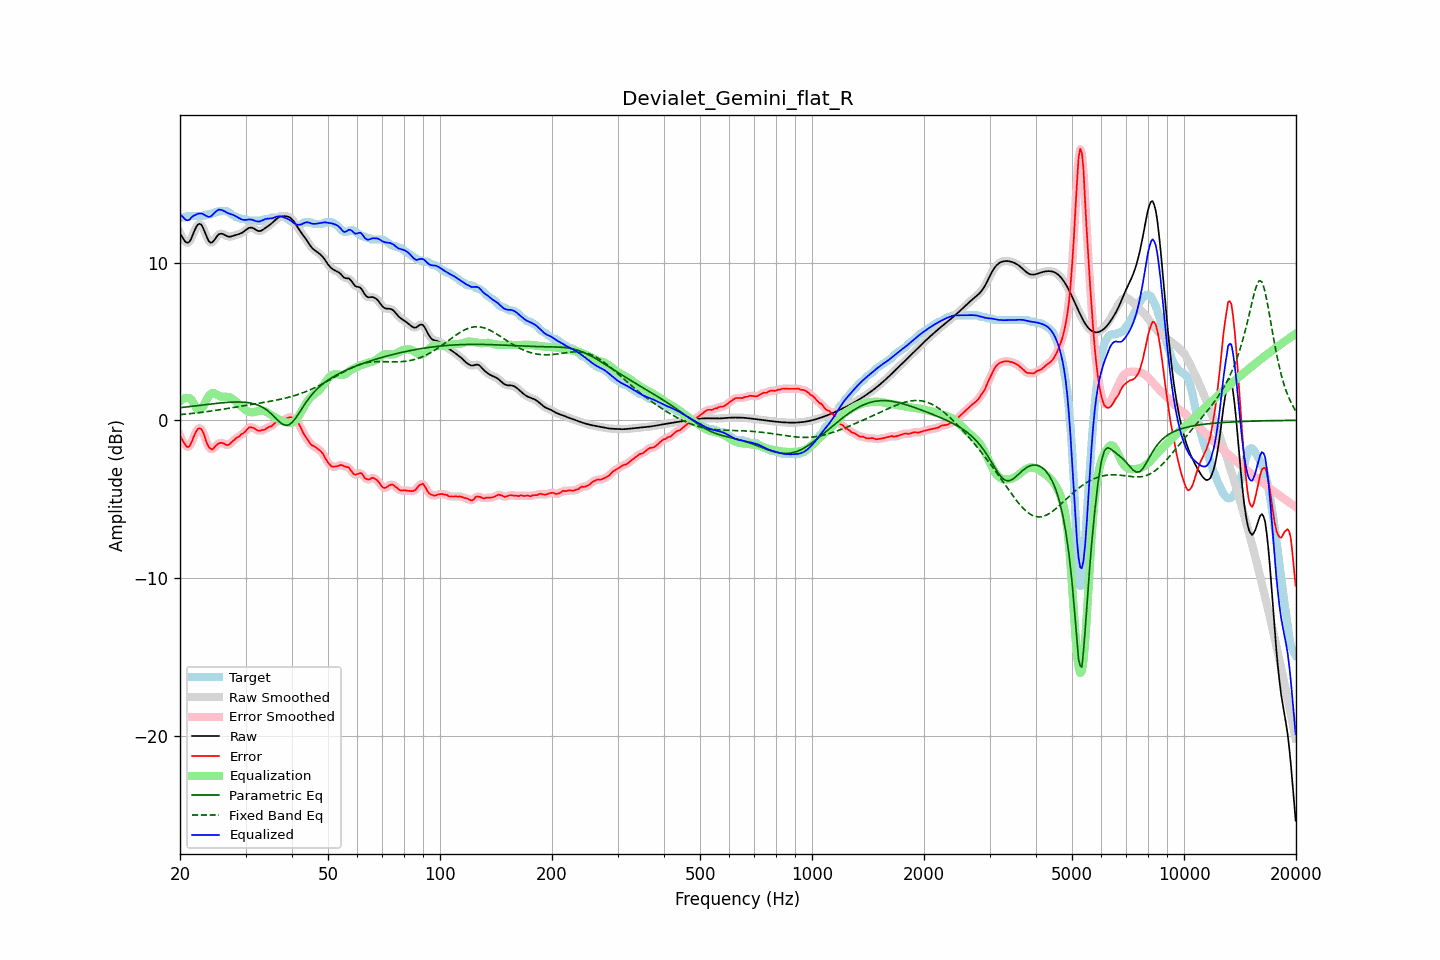

Source data for this figure (header and first rows):
frequency, raw, error, smoothed, error_smoothed, equalization, parametric_eq, fixed_band_eq, equalized_raw, equalized_smoothed, target
20.00, 11.86, -0.99, 11.89, -0.96, 1.20, 0.80, 0.36, 13.06, 13.09, 12.86
20.20, 11.69, -1.17, 11.66, -1.19, 1.29, 0.81, 0.37, 12.98, 12.95, 12.86
20.40, 11.52, -1.34, 11.49, -1.38, 1.36, 0.82, 0.38, 12.88, 12.85, 12.86
20.61, 11.36, -1.50, 11.37, -1.52, 1.40, 0.84, 0.39, 12.76, 12.77, 12.86
20.81, 11.27, -1.66, 11.27, -1.64, 1.42, 0.85, 0.40, 12.69, 12.70, 12.93
21.02, 11.26, -1.70, 11.26, -1.68, 1.42, 0.86, 0.41, 12.68, 12.68, 12.96
21.23, 11.33, -1.62, 11.35, -1.61, 1.39, 0.87, 0.42, 12.72, 12.74, 12.96
21.44, 11.52, -1.43, 11.53, -1.43, 1.33, 0.89, 0.43, 12.86, 12.86, 12.96
21.66, 11.77, -1.18, 11.77, -1.19, 1.16, 0.90, 0.44, 12.93, 12.92, 12.96
21.87, 12.03, -0.93, 12.02, -0.94, 0.97, 0.91, 0.45, 13.00, 12.99, 12.96
22.09, 12.24, -0.72, 12.24, -0.72, 0.81, 0.92, 0.46, 13.04, 13.04, 12.96
22.31, 12.40, -0.56, 12.39, -0.57, 0.69, 0.94, 0.48, 13.09, 13.08, 12.96
22.54, 12.46, -0.50, 12.45, -0.50, 0.65, 0.95, 0.49, 13.11, 13.10, 12.96
22.76, 12.42, -0.53, 12.41, -0.54, 0.69, 0.96, 0.50, 13.12, 13.11, 12.96
22.99, 12.28, -0.67, 12.27, -0.69, 0.81, 0.97, 0.51, 13.10, 13.08, 12.96
23.22, 12.05, -0.92, 12.05, -0.94, 0.99, 0.99, 0.53, 13.03, 13.04, 12.96
23.45, 11.79, -1.25, 11.79, -1.23, 1.19, 1.00, 0.54, 12.97, 12.98, 13.04
23.69, 11.54, -1.51, 11.54, -1.50, 1.38, 1.01, 0.55, 12.93, 12.93, 13.06
23.92, 11.35, -1.71, 11.36, -1.70, 1.55, 1.02, 0.57, 12.90, 12.91, 13.06
24.16, 11.26, -1.80, 11.27, -1.81, 1.66, 1.03, 0.58, 12.92, 12.94, 13.06
24.40, 11.28, -1.84, 11.29, -1.82, 1.72, 1.04, 0.60, 13.00, 13.01, 13.13
24.65, 11.38, -1.77, 11.38, -1.76, 1.72, 1.06, 0.61, 13.10, 13.10, 13.16
24.89, 11.53, -1.63, 11.52, -1.66, 1.68, 1.07, 0.63, 13.21, 13.21, 13.16
25.14, 11.66, -1.55, 11.66, -1.55, 1.63, 1.08, 0.64, 13.29, 13.29, 13.22
25.39, 11.79, -1.47, 11.77, -1.47, 1.57, 1.09, 0.66, 13.36, 13.34, 13.26
25.65, 11.82, -1.43, 11.82, -1.44, 1.53, 1.10, 0.67, 13.35, 13.35, 13.26
25.91, 11.83, -1.43, 11.83, -1.43, 1.50, 1.11, 0.69, 13.33, 13.33, 13.26
26.16, 11.79, -1.46, 11.79, -1.47, 1.49, 1.12, 0.71, 13.29, 13.29, 13.26
26.43, 11.74, -1.52, 11.74, -1.52, 1.49, 1.13, 0.72, 13.23, 13.23, 13.26
26.69, 11.69, -1.57, 11.69, -1.56, 1.49, 1.13, 0.74, 13.18, 13.18, 13.26
26.96, 11.65, -1.57, 11.66, -1.55, 1.48, 1.14, 0.76, 13.13, 13.13, 13.22
27.23, 11.64, -1.51, 11.65, -1.50, 1.45, 1.15, 0.77, 13.09, 13.09, 13.15
27.50, 11.66, -1.40, 11.66, -1.41, 1.40, 1.15, 0.79, 13.06, 13.06, 13.06
27.77, 11.69, -1.31, 11.69, -1.31, 1.33, 1.16, 0.81, 13.02, 13.02, 13.00
28.05, 11.72, -1.22, 11.72, -1.21, 1.26, 1.16, 0.83, 12.98, 12.98, 12.94
28.33, 11.76, -1.12, 11.75, -1.14, 1.17, 1.16, 0.84, 12.93, 12.92, 12.87
28.62, 11.79, -1.07, 11.79, -1.06, 1.08, 1.16, 0.86, 12.87, 12.87, 12.86
28.90, 11.82, -1.01, 11.82, -0.99, 0.99, 1.16, 0.88, 12.81, 12.81, 12.83
29.19, 11.86, -0.90, 11.86, -0.92, 0.90, 1.16, 0.90, 12.76, 12.76, 12.76
29.48, 11.91, -0.84, 11.92, -0.85, 0.80, 1.15, 0.91, 12.72, 12.72, 12.76
29.78, 11.99, -0.77, 11.99, -0.76, 0.72, 1.15, 0.93, 12.71, 12.71, 12.76
30.08, 12.07, -0.68, 12.07, -0.66, 0.64, 1.14, 0.95, 12.70, 12.71, 12.74
30.38, 12.14, -0.54, 12.14, -0.55, 0.58, 1.13, 0.96, 12.72, 12.72, 12.68
30.68, 12.20, -0.45, 12.20, -0.47, 0.53, 1.11, 0.98, 12.73, 12.73, 12.66
30.99, 12.22, -0.44, 12.22, -0.43, 0.51, 1.09, 1.00, 12.73, 12.73, 12.66
31.30, 12.20, -0.45, 12.20, -0.45, 0.50, 1.07, 1.02, 12.71, 12.70, 12.66
31.61, 12.16, -0.50, 12.15, -0.50, 0.52, 1.05, 1.03, 12.68, 12.67, 12.66
31.93, 12.09, -0.57, 12.09, -0.57, 0.55, 1.02, 1.05, 12.63, 12.64, 12.66
32.24, 12.03, -0.62, 12.03, -0.62, 0.58, 0.98, 1.07, 12.61, 12.61, 12.66
32.57, 12.00, -0.66, 12.00, -0.65, 0.60, 0.94, 1.08, 12.60, 12.61, 12.66
32.89, 12.00, -0.65, 12.01, -0.65, 0.62, 0.90, 1.10, 12.62, 12.63, 12.66
33.22, 12.05, -0.61, 12.05, -0.64, 0.62, 0.84, 1.12, 12.67, 12.67, 12.66
33.55, 12.11, -0.62, 12.11, -0.61, 0.60, 0.79, 1.13, 12.71, 12.71, 12.73
33.89, 12.19, -0.57, 12.18, -0.56, 0.57, 0.72, 1.15, 12.76, 12.75, 12.76
34.23, 12.26, -0.50, 12.26, -0.50, 0.52, 0.65, 1.17, 12.78, 12.78, 12.76
34.57, 12.33, -0.43, 12.33, -0.45, 0.46, 0.57, 1.19, 12.79, 12.79, 12.76
34.92, 12.40, -0.40, 12.40, -0.40, 0.39, 0.48, 1.20, 12.79, 12.79, 12.80
35.27, 12.48, -0.37, 12.49, -0.35, 0.32, 0.39, 1.22, 12.80, 12.80, 12.86
35.62, 12.58, -0.28, 12.58, -0.28, 0.25, 0.29, 1.24, 12.83, 12.83, 12.86
35.97, 12.68, -0.18, 12.68, -0.18, 0.19, 0.19, 1.26, 12.87, 12.87, 12.86
... 635 more rows
